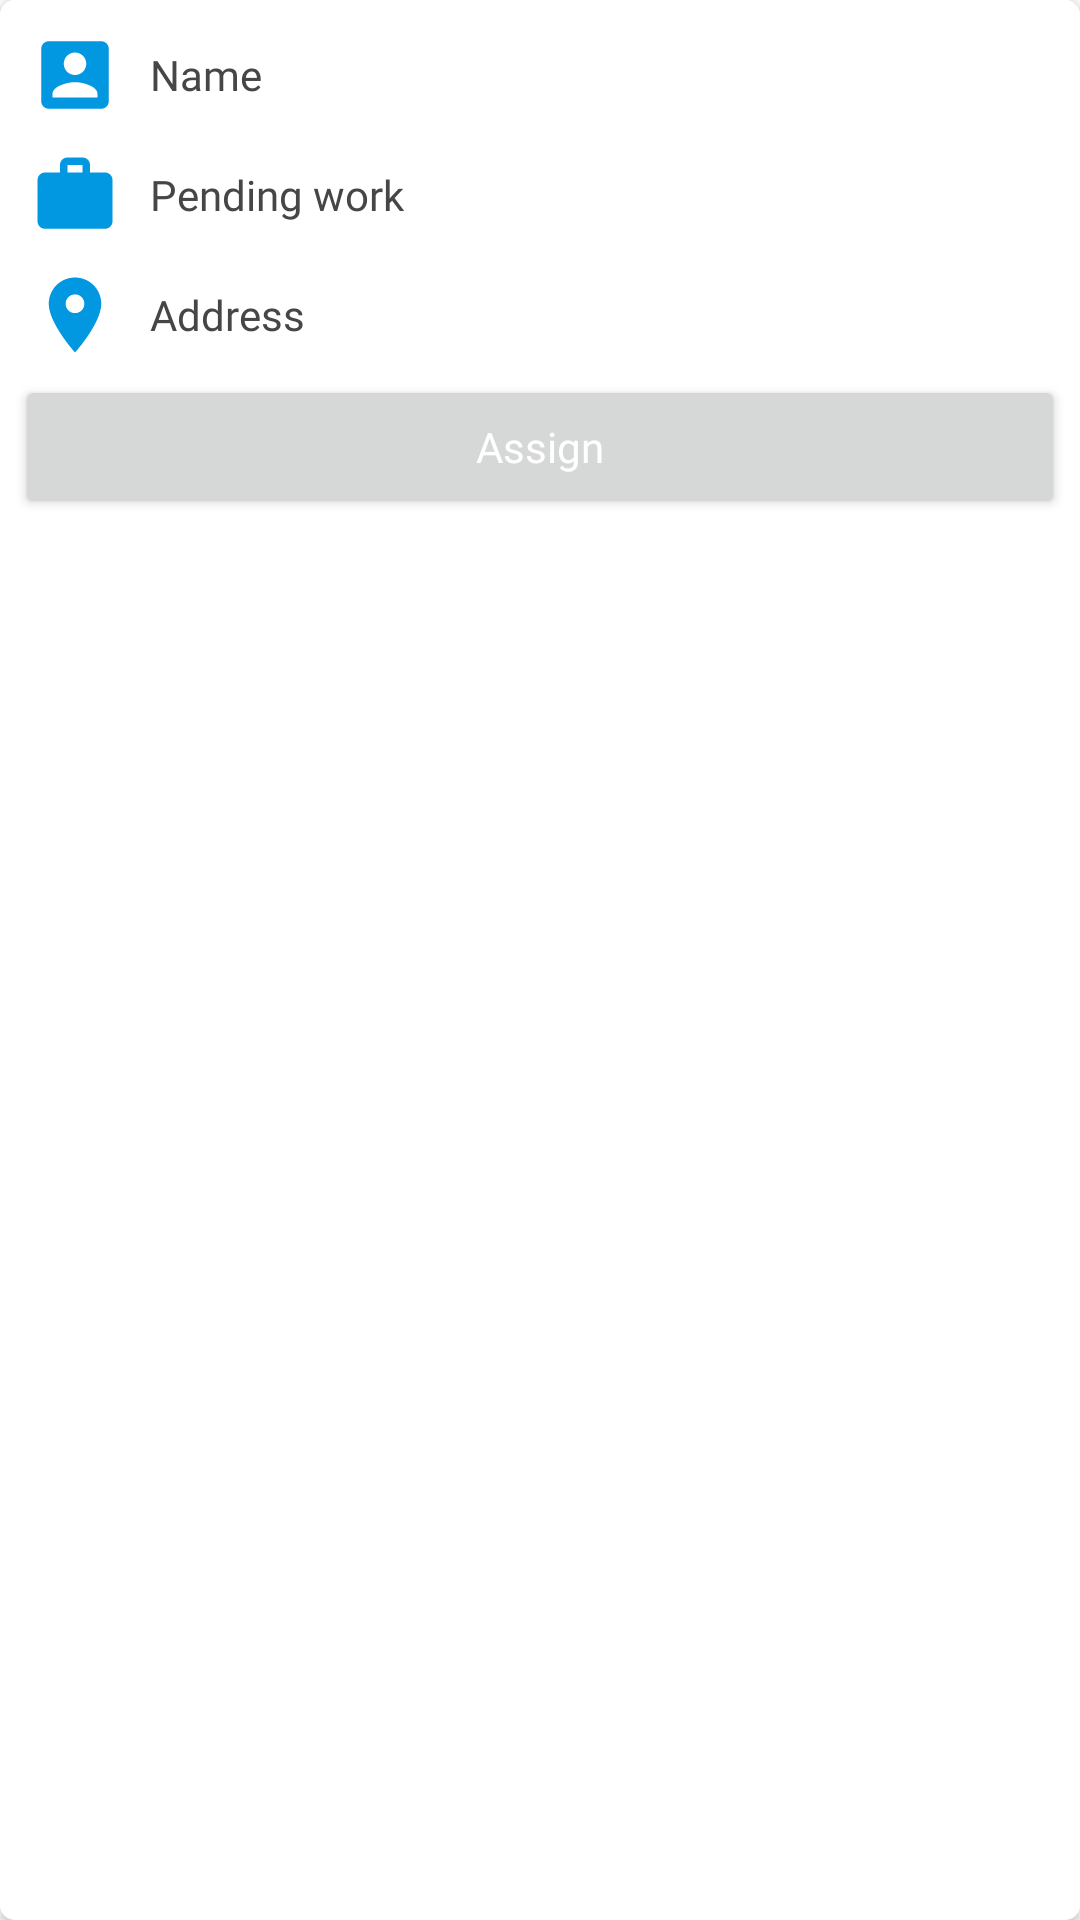

Reconstruct the res/layout file that produces this screen, plus the resources it refers to.
<!-- AndroidManifest.xml: application theme Theme.ColdRefrigeration -->
<!-- res/layout/single_item_assign_worker.xml -->
<?xml version="1.0" encoding="utf-8"?>
<androidx.cardview.widget.CardView

    xmlns:android="http://schemas.android.com/apk/res/android"
    android:layout_width="match_parent"
    android:layout_height="wrap_content"
    xmlns:app="http://schemas.android.com/apk/res-auto"
    android:layout_margin="5dp"
    app:cardCornerRadius="5dp">

    <LinearLayout
        android:layout_width="match_parent"
        android:layout_height="match_parent"
        android:orientation="vertical"
        android:padding="5dp"
        android:background="@color/white">

        <RelativeLayout
            android:layout_width="match_parent"
            android:layout_height="40dp"
            android:background="@color/white">

            <ImageView
                android:layout_width="30dp"
                android:layout_height="30dp"
                android:src="@drawable/ic_name"
                android:id="@+id/name_icon"
                android:layout_marginStart="5dp"
                android:layout_centerVertical="true">

            </ImageView>

            <TextView
                android:layout_width="match_parent"
                android:layout_height="match_parent"
                android:layout_toEndOf="@id/name_icon"
                android:text="@string/type_name"
                android:id="@+id/customer_name_text"
                android:gravity="center_vertical"
                android:layout_marginStart="10dp"
                android:fontFamily="@font/lato_medium"
                android:textColor="@color/dark_grey">

            </TextView>


        </RelativeLayout>

        <RelativeLayout
            android:layout_width="match_parent"
            android:layout_height="40dp"
            android:background="@color/white">

            <ImageView
                android:layout_width="30dp"
                android:layout_height="30dp"
                android:src="@drawable/ic_work"
                android:id="@+id/work_icon"
                android:layout_marginStart="5dp"
                android:layout_centerVertical="true">

            </ImageView>

            <TextView
                android:layout_width="match_parent"
                android:layout_height="match_parent"
                android:layout_toEndOf="@id/work_icon"
                android:text="@string/pending_work"
                android:id="@+id/service_name_text"
                android:gravity="center_vertical"
                android:layout_marginStart="10dp"
                android:fontFamily="@font/lato_medium"
                android:textColor="@color/dark_grey">

            </TextView>

        </RelativeLayout>

        <RelativeLayout
            android:layout_width="match_parent"
            android:layout_height="40dp"
            android:background="@color/white">

            <ImageView
                android:layout_width="30dp"
                android:layout_height="30dp"
                android:src="@drawable/ic_location"
                android:id="@+id/address_icon"
                android:layout_marginStart="5dp"
                android:layout_centerVertical="true">

            </ImageView>

            <TextView
                android:layout_width="match_parent"
                android:layout_height="match_parent"
                android:layout_toEndOf="@id/address_icon"
                android:text="@string/address"
                android:id="@+id/address_text"
                android:gravity="center_vertical"
                android:layout_marginStart="10dp"
                android:fontFamily="@font/lato_medium"
                android:textColor="@color/dark_grey">

            </TextView>

        </RelativeLayout>

        <Spinner
            android:layout_width="match_parent"
            android:layout_height="wrap_content"
            android:background="@color/white"
            android:id="@+id/worker_spinner">

        </Spinner>

        <Button
            android:layout_width="match_parent"
            android:layout_height="wrap_content"
            android:text="@string/assign"
            android:fontFamily="@font/lato_bold"
            android:id="@+id/assign_btn"
            android:textColor="@color/white"
            android:textAllCaps="false">

        </Button>

    </LinearLayout>

</androidx.cardview.widget.CardView>
<!-- resources referenced by this layout -->
<resources>
  <color name="dark_grey">#474646</color>
  <color name="white">#FFFFFFFF</color>
  <!-- drawable ic_location (drawable) -->
  <vector android:height="24dp" android:tint="#0198E1"
      android:viewportHeight="24" android:viewportWidth="24"
      android:width="24dp" xmlns:android="http://schemas.android.com/apk/res/android">
      <path android:fillColor="@android:color/white" android:pathData="M12,2C8.13,2 5,5.13 5,9c0,5.25 7,13 7,13s7,-7.75 7,-13c0,-3.87 -3.13,-7 -7,-7zM12,11.5c-1.38,0 -2.5,-1.12 -2.5,-2.5s1.12,-2.5 2.5,-2.5 2.5,1.12 2.5,2.5 -1.12,2.5 -2.5,2.5z"/>
  </vector>
  <!-- drawable ic_name (drawable) -->
  <vector android:height="24dp" android:tint="#0198E1"
      android:viewportHeight="24" android:viewportWidth="24"
      android:width="24dp" xmlns:android="http://schemas.android.com/apk/res/android">
      <path android:fillColor="@android:color/white" android:pathData="M3,5v14c0,1.1 0.89,2 2,2h14c1.1,0 2,-0.9 2,-2L21,5c0,-1.1 -0.9,-2 -2,-2L5,3c-1.11,0 -2,0.9 -2,2zM15,9c0,1.66 -1.34,3 -3,3s-3,-1.34 -3,-3 1.34,-3 3,-3 3,1.34 3,3zM6,17c0,-2 4,-3.1 6,-3.1s6,1.1 6,3.1v1L6,18v-1z"/>
  </vector>
  <!-- drawable ic_work (drawable) -->
  <vector android:height="24dp" android:tint="#0198E1"
      android:viewportHeight="24" android:viewportWidth="24"
      android:width="24dp" xmlns:android="http://schemas.android.com/apk/res/android">
      <path android:fillColor="@android:color/white" android:pathData="M20,6h-4L16,4c0,-1.11 -0.89,-2 -2,-2h-4c-1.11,0 -2,0.89 -2,2v2L4,6c-1.11,0 -1.99,0.89 -1.99,2L2,19c0,1.11 0.89,2 2,2h16c1.11,0 2,-0.89 2,-2L22,8c0,-1.11 -0.89,-2 -2,-2zM14,6h-4L10,4h4v2z"/>
  </vector>
  <string name="address">Address</string>
  <string name="assign">Assign</string>
  <string name="pending_work">Pending work</string>
  <string name="type_name">Name</string>
  <style name="Theme.ColdRefrigeration" parent="Theme.MaterialComponents.DayNight.NoActionBar">
          
          <item name="colorPrimary">@color/colorPrimaryDark</item>
          <item name="colorPrimaryVariant">@color/colorPrimaryDark</item>
          <item name="colorOnPrimary">@color/colorPrimaryDark</item>
  
          
          <item name="android:statusBarColor" tools:targetApi="l">?attr/colorPrimaryVariant</item>
          
      </style>
  <color name="colorPrimaryDark">#0198E1</color>
</resources>
